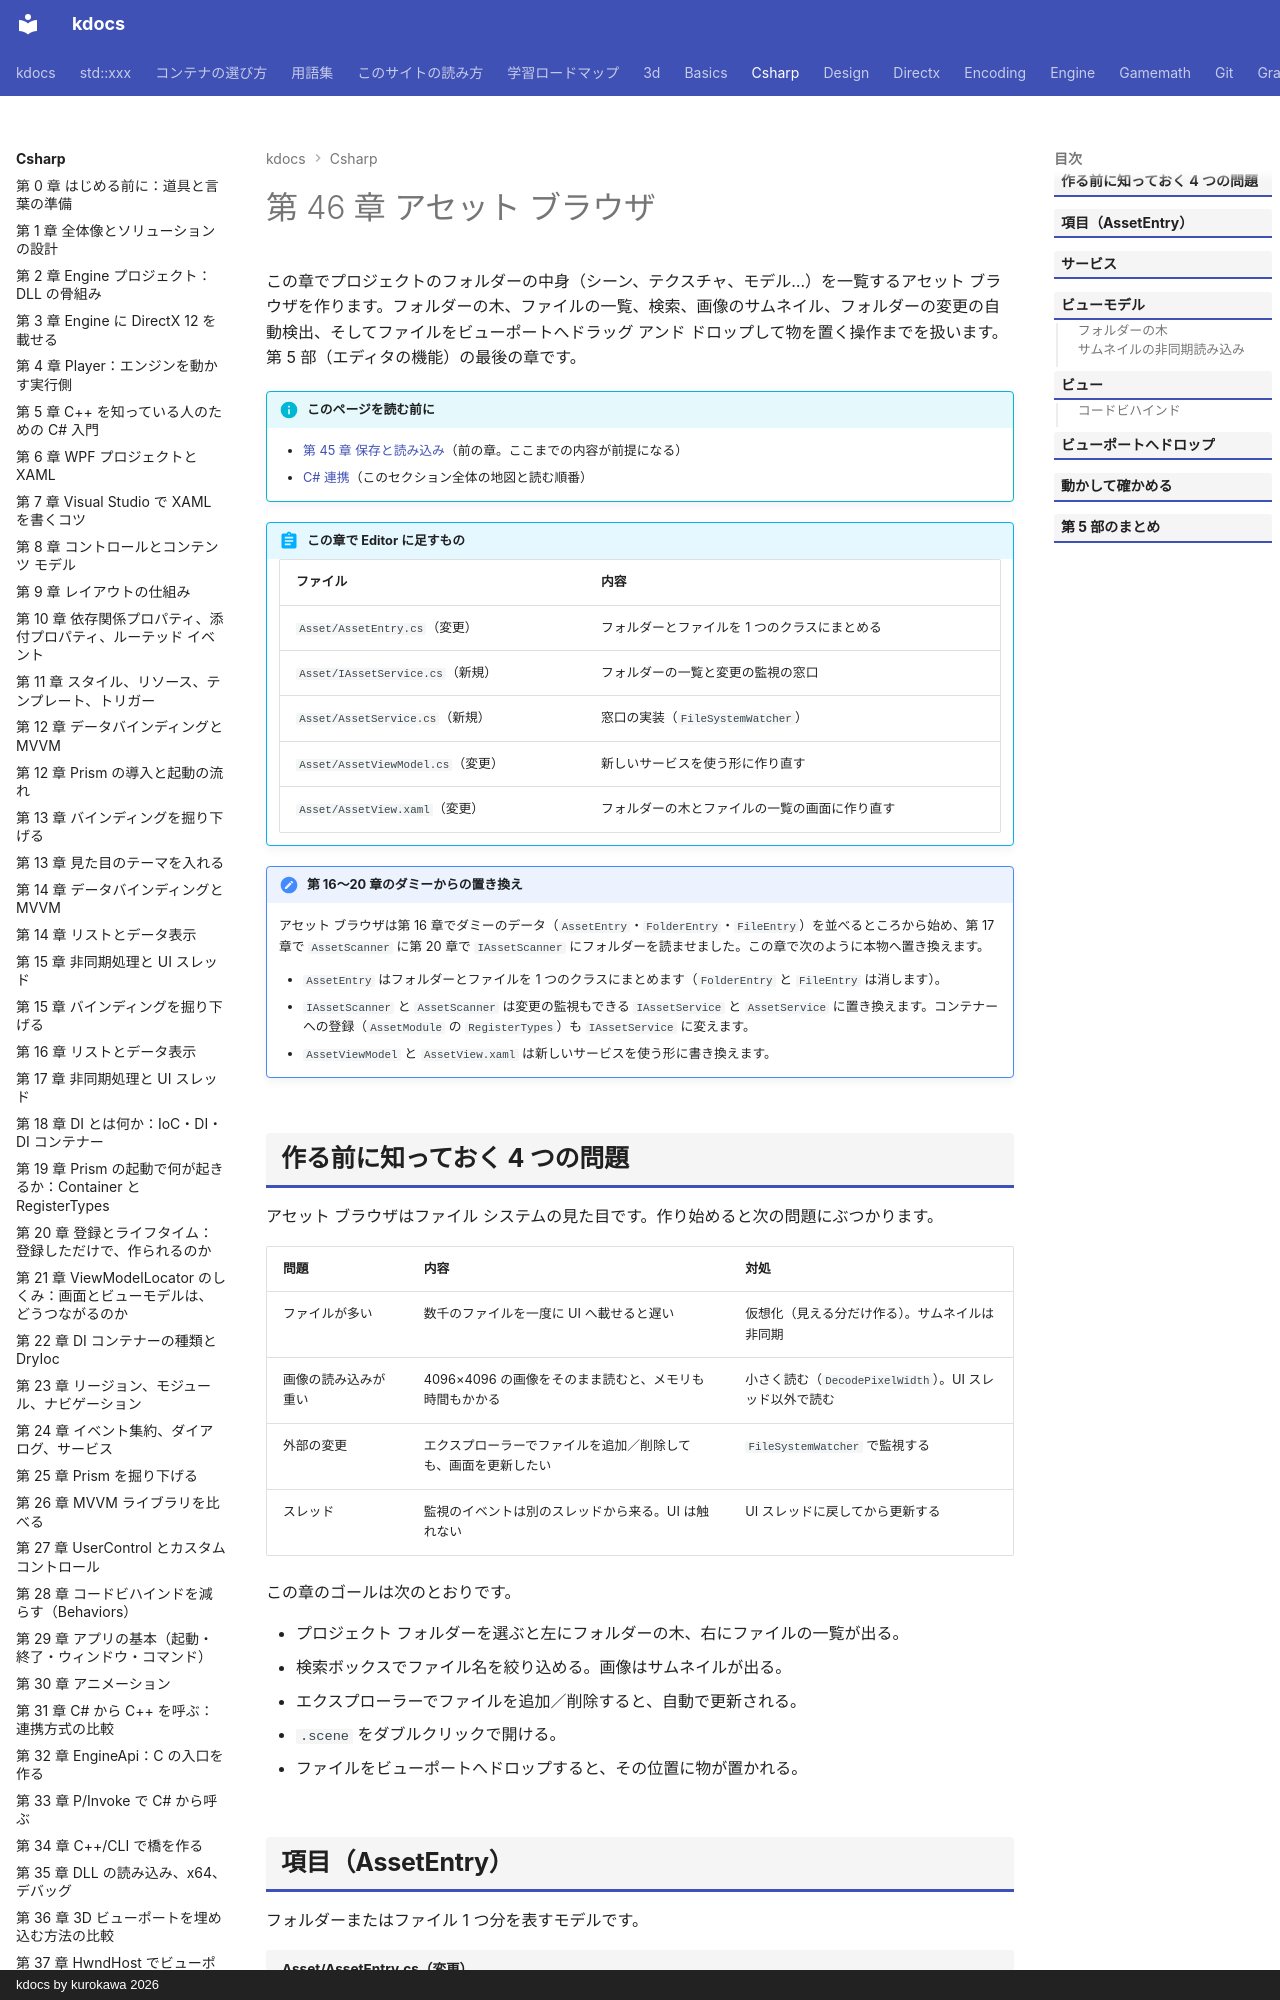

repository: qwzxdf/kdocs · page: csharp/46-asset-browser/index.html · generator: mkdocs · copyright: kdocs by kurokawa 2026

---
title: 第 46 章 アセット ブラウザ
tags:
  - C#連携
---

# 第 46 章 アセット ブラウザ

この章でプロジェクトのフォルダーの中身（シーン、テクスチャ、モデル…）を一覧するアセット ブラウザを作ります。フォルダーの木、ファイルの一覧、検索、画像のサムネイル、フォルダーの変更の自動検出、そしてファイルをビューポートへドラッグ アンド ドロップして物を置く操作までを扱います。第 5 部（エディタの機能）の最後の章です。

!!! info "このページを読む前に"
    - [第 45 章 保存と読み込み](45-save-load.md)（前の章。ここまでの内容が前提になる）
    - [C# 連携](index.md)（このセクション全体の地図と読む順番）


!!! abstract "この章で Editor に足すもの"
    | ファイル | 内容 |
    | --- | --- |
    | `Asset/AssetEntry.cs`（変更） | フォルダーとファイルを 1 つのクラスにまとめる |
    | `Asset/IAssetService.cs`（新規） | フォルダーの一覧と変更の監視の窓口 |
    | `Asset/AssetService.cs`（新規） | 窓口の実装（`FileSystemWatcher`） |
    | `Asset/AssetViewModel.cs`（変更） | 新しいサービスを使う形に作り直す |
    | `Asset/AssetView.xaml`（変更） | フォルダーの木とファイルの一覧の画面に作り直す |

!!! note "第 16〜20 章のダミーからの置き換え"
    アセット ブラウザは第 16 章でダミーのデータ（`AssetEntry`・`FolderEntry`・`FileEntry`）を並べるところから始め、第 17 章で `AssetScanner` に第 20 章で `IAssetScanner` にフォルダーを読ませました。この章で次のように本物へ置き換えます。

    - `AssetEntry` はフォルダーとファイルを 1 つのクラスにまとめます（`FolderEntry` と `FileEntry` は消します）。
    - `IAssetScanner` と `AssetScanner` は変更の監視もできる `IAssetService` と `AssetService` に置き換えます。コンテナーへの登録（`AssetModule` の `RegisterTypes`）も `IAssetService` に変えます。
    - `AssetViewModel` と `AssetView.xaml` は新しいサービスを使う形に書き換えます。


## 作る前に知っておく 4 つの問題

アセット ブラウザはファイル システムの見た目です。作り始めると次の問題にぶつかります。

| 問題 | 内容 | 対処 |
| --- | --- | --- |
| ファイルが多い | 数千のファイルを一度に UI へ載せると遅い | 仮想化（見える分だけ作る）。サムネイルは非同期 |
| 画像の読み込みが重い | 4096×4096 の画像をそのまま読むと、メモリも時間もかかる | 小さく読む（`DecodePixelWidth`）。UI スレッド以外で読む |
| 外部の変更 | エクスプローラーでファイルを追加／削除しても、画面を更新したい | `FileSystemWatcher` で監視する |
| スレッド | 監視のイベントは別のスレッドから来る。UI は触れない | UI スレッドに戻してから更新する |

この章のゴールは次のとおりです。

- プロジェクト フォルダーを選ぶと左にフォルダーの木、右にファイルの一覧が出る。
- 検索ボックスでファイル名を絞り込める。画像はサムネイルが出る。
- エクスプローラーでファイルを追加／削除すると、自動で更新される。
- `.scene` をダブルクリックで開ける。
- ファイルをビューポートへドロップすると、その位置に物が置かれる。
